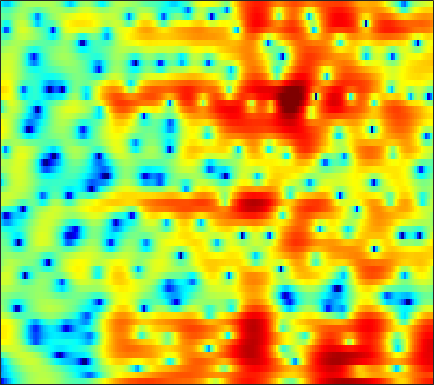

Data behind this chart, as committed beside it:
-17.405, -14.855, -12.017, -9.6531, -8.114, -6.3477, -4.834, -3.8382, -2.6711, -1.6584, -0.78615, -0.20945, 0.44966, 1.0142, 1.3645, 1.7483, 2.033, 2.1932, 2.345, 2.4276, 2.4213, 2.3591, 2.1959, 1.9625
-9.15, -8.498, -7.565, -6.586, -5.833, -4.823, -3.831, -3.115, -2.212, -1.374, -0.6159, -0.1028, 0.5053, 1.022, 1.349, 1.709, 1.979, 2.125, 2.242, 2.278, 2.233, 2.153, 1.978, 1.728
-9.907, -8.636, -7.082, -5.666, -4.679, -3.473, -2.386, -1.644, -0.7544, 0.02021, 0.6931, 1.121, 1.594, 1.959, 2.16, 2.34, 2.413, 2.403, 2.303, 2.112, 1.836, 1.577, 1.171, 0.7034
-8.68, -7.04, -5.134, -3.472, -2.386, -1.119, -0.04599, 0.6436, 1.421, 2.046, 2.525, 2.791, 3.027, 3.123, 3.11, 2.973, 2.699, 2.403, 1.885, 1.222, 0.4178, -0.2811, -1.333, -2.503
-2.51, -1.663, -0.6239, 0.3013, 0.9093, 1.603, 2.159, 2.49, 2.81, 3.004, 3.066, 3.04, 2.91, 2.668, 2.417, 1.99, 1.449, 0.9654, 0.1977, -0.7325, -1.861, -2.881, -4.521, -6.613
2.324, 2.62, 2.94, 3.166, 3.261, 3.288, 3.187, 3.024, 2.688, 2.238, 1.663, 1.168, 0.4394, -0.3274, -0.8937, -1.595, -2.199, -2.587, -3.025, -3.421, -3.822, -4.15, -4.64, -5.172
5.164, 5.177, 5.095, 4.883, 4.628, 4.143, 3.489, 2.872, 1.862, 0.6074, -0.9434, -2.313, -4.48, -7.099, -9.317, -12.12, -13.01, -12.04, -10.1, -8.423, -7.173, -6.464, -5.787, -5.344
6.022, 5.95, 5.724, 5.33, 4.924, 4.211, 3.293, 2.457, 1.125, -0.4635, -2.318, -3.894, -6.25, -8.821, -10.74, -12.74, -13.27, -12.66, -11.24, -9.747, -8.485, -7.706, -6.922, -6.412
5.987, 5.99, 5.825, 5.468, 5.071, 4.362, 3.439, 2.601, 1.282, -0.2904, -2.143, -3.755, -6.181, -8.964, -11.23, -13.87, -14.65, -13.59, -11.44, -9.466, -7.904, -7.059, -6.346, -6.077
5.012, 5.109, 5.021, 4.707, 4.354, 3.735, 2.974, 2.32, 1.331, 0.2055, -1.093, -2.19, -3.848, -5.762, -7.264, -8.888, -9.181, -8.393, -6.787, -5.241, -4.005, -3.327, -2.781, -2.617
2.807, 2.707, 2.287, 1.589, 0.9158, -0.09943, -1.09, -1.696, -2.182, -2.284, -2.155, -2.002, -1.81, -1.635, -1.509, -1.302, -1.008, -0.7299, -0.309, 0.1203, 0.4984, 0.7268, 0.9189, 0.9601
0.8496, 0.4066, -0.5467, -2.027, -3.604, -6.624, -11.71, -19.33, -18.49, -10.26, -6.357, -4.451, -2.65, -1.353, -0.6056, 0.1899, 0.8045, 1.185, 1.602, 1.93, 2.165, 2.283, 2.367, 2.361
0.1399, -0.1571, -0.767, -1.61, -2.365, -3.46, -4.449, -4.919, -4.948, -4.329, -3.361, -2.578, -1.592, -0.7262, -0.175, 0.4401, 0.9334, 1.226, 1.516, 1.712, 1.819, 1.843, 1.811, 1.714
0.5852, 0.5518, 0.3995, 0.1595, -0.06138, -0.364, -0.629, -0.7692, -0.8556, -0.8128, -0.6525, -0.4734, -0.1809, 0.1325, 0.3622, 0.6431, 0.8682, 0.993, 1.084, 1.078, 0.9744, 0.831, 0.5503, 0.1899
1.776, 1.868, 1.878, 1.774, 1.63, 1.372, 1.062, 0.8181, 0.5094, 0.2594, 0.1023, 0.05685, 0.1005, 0.2403, 0.3917, 0.6054, 0.7907, 0.8829, 0.9141, 0.8046, 0.5262, 0.1922, -0.4452, -1.323
3.099, 3.235, 3.265, 3.1, 2.851, 2.334, 1.613, 0.9468, -0.07297, -1.135, -2.016, -2.377, -2.318, -1.745, -1.156, -0.3723, 0.2805, 0.6332, 0.9112, 0.9688, 0.7852, 0.4822, -0.1619, -1.145
2.896, 3.226, 3.437, 3.356, 3.089, 2.41, 1.306, 0.1184, -2.112, -5.552, -11.7, -22.82, -13.42, -7.004, -4.419, -2.265, -0.9607, -0.353, 0.09265, 0.2409, 0.2049, 0.1022, -0.09101, -0.3213
1.141, 1.886, 2.507, 2.761, 2.734, 2.403, 1.751, 1.057, -0.1102, -1.437, -2.637, -3.182, -3.215, -2.658, -2.141, -1.607, -1.391, -1.477, -1.937, -2.713, -3.592, -4.08, -4.125, -3.41
0.3691, 1.06, 1.713, 2.09, 2.202, 2.182, 1.998, 1.784, 1.443, 1.089, 0.7653, 0.5779, 0.3806, 0.1977, 0.01829, -0.346, -0.9997, -1.768, -3.295, -5.744, -9.952, -16.05, -21.14, -10.2
0.1385, 0.4686, 0.7707, 0.8833, 0.8626, 0.7567, 0.592, 0.478, 0.3798, 0.3756, 0.4598, 0.5511, 0.6834, 0.7764, 0.7725, 0.6323, 0.2918, -0.1191, -0.8452, -1.747, -2.654, -3.155, -3.321, -2.874
-0.2154, -0.1254, -0.2672, -0.6862, -1.149, -1.978, -2.893, -3.465, -3.787, -3.375, -2.393, -1.515, -0.3932, 0.5433, 1.104, 1.632, 1.946, 2.049, 2.015, 1.867, 1.632, 1.438, 1.165, 0.8897
-0.5644, -0.6837, -1.193, -2.099, -3.115, -5.159, -8.42, -12.64, -29.95, -13.76, -7.274, -4.399, -1.723, 0.1619, 1.235, 2.296, 3.025, 3.395, 3.674, 3.737, 3.609, 3.389, 2.929, 2.275
-1.53, -1.823, -2.328, -3.001, -3.634, -4.571, -5.54, -6.111, -6.307, -5.541, -4.056, -2.797, -1.152, 0.2812, 1.183, 2.178, 2.93, 3.341, 3.706, 3.833, 3.739, 3.509, 2.989, 2.204
-3.444, -3.917, -4.438, -4.799, -4.929, -4.917, -4.741, -4.495, -3.978, -3.288, -2.434, -1.71, -0.7158, 0.2634, 0.9482, 1.779, 2.475, 2.886, 3.274, 3.486, 3.492, 3.36, 2.993, 2.378
-7.191, -8.647, -10.14, -10.18, -9.369, -8.035, -6.8, -6.011, -5.097, -4.23, -3.358, -2.651, -1.669, -0.6472, 0.1074, 1.029, 1.818, 2.319, 2.84, 3.194, 3.38, 3.413, 3.312, 3.026
-8.72, -12.16, -18.12, -16.3, -12.64, -9.724, -8.177, -7.633, -7.449, -7.396, -6.925, -6.095, -4.493, -2.789, -1.614, -0.2757, 0.7955, 1.438, 2.124, 2.626, 2.997, 3.191, 3.347, 3.402
-1.665, -2.303, -3.074, -3.525, -3.739, -4.058, -4.776, -5.822, -8.344, -13.73, -42.65, -15.06, -7.83, -4.197, -2.446, -0.9349, 0.004196, 0.4438, 0.8526, 1.245, 1.69, 2.065, 2.561, 2.985
3.053, 2.867, 2.587, 2.255, 1.954, 1.444, 0.7184, 0.03542, -1.001, -1.989, -2.45, -2.317, -1.679, -1.03, -0.7718, -0.8581, -1.562, -2.482, -4.104, -5.237, -4.497, -3.005, -1.011, 0.4375
2.767, 2.83, 2.938, 2.999, 3.014, 2.945, 2.777, 2.594, 2.288, 1.942, 1.61, 1.352, 0.9466, 0.3877, -0.213, -1.332, -3.088, -4.94, -8.499, -12.25, -10.57, -7.608, -4.644, -2.757
-0.7662, -0.1052, 0.7921, 1.578, 2.056, 2.521, 2.818, 2.924, 2.93, 2.805, 2.532, 2.246, 1.745, 1.103, 0.5166, -0.3959, -1.426, -2.204, -3.14, -3.775, -3.934, -3.784, -3.404, -2.992
-6.745, -3.955, -1.434, 0.3019, 1.241, 2.155, 2.749, 3.025, 3.2, 3.176, 2.97, 2.706, 2.229, 1.615, 1.081, 0.2826, -0.5372, -1.155, -1.891, -2.506, -2.933, -3.118, -3.202, -3.202
-3.038, -1.777, -0.2581, 0.9941, 1.752, 2.537, 3.071, 3.329, 3.486, 3.433, 3.196, 2.89, 2.313, 1.555, 0.8831, -0.1372, -1.276, -2.172, -3.34, -4.347, -5.101, -5.431, -5.54, -5.329
1.179, 1.385, 1.781, 2.249, 2.603, 3.031, 3.373, 3.542, 3.633, 3.539, 3.234, 2.86, 2.146, 1.166, 0.2443, -1.259, -3.111, -4.751, -7.276, -10.04, -12.31, -12.86, -12.07, -10.47
2.268, 2.006, 1.908, 2.077, 2.345, 2.792, 3.246, 3.518, 3.735, 3.75, 3.516, 3.169, 2.462, 1.447, 0.4465, -1.244, -3.428, -5.478, -9.041, -13.95, -20.42, -21.62, -17.7, -15.19
0.3953, -1.071, -2.178, -1.525, -0.3242, 1.343, 2.669, 3.401, 4.037, 4.324, 4.307, 4.102, 3.586, 2.799, 2.03, 0.7699, -0.8058, -2.156, -4.191, -6.365, -8.53, -10.11, -12.43, -16.08
-1.509, -5.37, -10.73, -6.351, -2.899, 0.05992, 1.863, 2.732, 3.437, 3.743, 3.757, 3.616, 3.257, 2.743, 2.276, 1.533, 0.689, -0.01795, -1.039, -2.155, -3.315, -4.22, -5.496, -6.603
2.643, 1.78, 0.991, 0.7723, 0.8988, 1.206, 1.45, 1.518, 1.429, 1.153, 0.7254, 0.3638, -0.1028, -0.4939, -0.7186, -0.9408, -1.085, -1.2, -1.35, -1.522, -1.718, -1.873, -2.042, -2.087
4.685, 4.172, 3.507, 2.885, 2.431, 1.792, 1.052, 0.387, -0.6952, -2.008, -3.518, -4.681, -5.962, -6.494, -6.301, -5.494, -4.538, -3.833, -3.017, -2.331, -1.778, -1.416, -0.969, -0.5971
5.34, 4.874, 4.213, 3.462, 2.826, 1.851, 0.6637, -0.4112, -2.182, -4.513, -7.695, -11.08, -18.92, -25.49, -16.28, -11.06, -8.121, -6.542, -4.901, -3.601, -2.499, -1.774, -0.9417, -0.2377
4.891, 4.473, 3.914, 3.281, 2.733, 1.856, 0.7601, -0.2282, -1.799, -3.695, -5.868, -7.598, -9.656, -10.73, -10.68, -9.87, -8.708, -7.787, -6.421, -5.045, -3.669, -2.7, -1.55, -0.5251
3.156, 2.94, 2.797, 2.712, 2.567, 2.183, 1.549, 0.902, -0.1778, -1.476, -2.937, -4.102, -5.7, -7.311, -8.536, -10.12, -11.13, -11.05, -9.644, -7.439, -5.26, -3.823, -2.145, -0.7638
-3.436, -1.872, 0.4344, 1.971, 2.621, 2.957, 2.805, 2.424, 1.631, 0.5805, -0.7115, -1.809, -3.504, -5.554, -7.563, -11.27, -18.09, -23.31, -14.17, -8.916, -5.645, -3.893, -2.074, -0.6842
-2.05, -0.5555, 1.662, 3.108, 3.668, 3.841, 3.472, 2.92, 1.91, 0.7447, -0.4362, -1.273, -2.322, -3.365, -4.143, -5.209, -6.04, -6.216, -5.931, -5.141, -4.309, -3.638, -2.843, -2.077
5.71, 5.568, 5.497, 5.306, 4.991, 4.194, 2.889, 1.539, -0.7742, -3.515, -5.684, -6.082, -5.276, -4.346, -3.859, -3.606, -3.661, -3.88, -4.425, -5.214, -6.231, -6.987, -7.6, -7.507
6.814, 6.747, 6.49, 5.973, 5.367, 4.189, 2.481, 0.7273, -2.449, -7.131, -12.81, -11.98, -7.705, -5.132, -4.102, -3.452, -3.49, -3.956, -5.1, -7.083, -10.29, -14.49, -28.38, -19.57
5.259, 5.49, 5.495, 5.197, 4.769, 3.949, 2.824, 1.816, 0.3306, -1.122, -2.244, -2.746, -2.97, -2.919, -2.871, -2.947, -3.293, -3.742, -4.622, -5.84, -7.338, -8.479, -9.578, -9.721
3.64, 3.997, 4.21, 4.149, 3.941, 3.467, 2.802, 2.209, 1.331, 0.4263, -0.4368, -1.021, -1.709, -2.29, -2.643, -3.057, -3.408, -3.641, -3.961, -4.293, -4.585, -4.75, -4.862, -4.814
2.977, 3.289, 3.533, 3.562, 3.449, 3.115, 2.603, 2.103, 1.301, 0.3692, -0.668, -1.484, -2.578, -3.593, -4.221, -4.758, -4.902, -4.794, -4.459, -4.021, -3.569, -3.241, -2.821, -2.419
2.711, 3.008, 3.268, 3.343, 3.275, 3.006, 2.532, 2.032, 1.155, 0.01754, -1.433, -2.754, -4.875, -7.411, -9.407, -10.96, -10, -8.431, -6.368, -4.689, -3.369, -2.582, -1.716, -1.019
2, 2.376, 2.729, 2.91, 2.922, 2.78, 2.419, 2.003, 1.223, 0.1399, -1.317, -2.721, -5.149, -8.506, -11.89, -15.71, -12.54, -9.438, -6.457, -4.38, -2.873, -1.996, -1.057, -0.3232
0.6098, 1.094, 1.572, 1.9, 2.05, 2.119, 2.029, 1.84, 1.423, 0.7969, -0.04139, -0.8019, -1.944, -3.086, -3.815, -4.373, -4.355, -4.013, -3.338, -2.602, -1.94, -1.48, -0.957, -0.4909
-0.8195, -0.4208, 0.04303, 0.4681, 0.7857, 1.168, 1.489, 1.645, 1.714, 1.614, 1.353, 1.062, 0.5889, 0.07606, -0.2833, -0.6989, -1.013, -1.191, -1.355, -1.492, -1.614, -1.712, -1.806, -1.78
-2.174, -2.442, -2.547, -2.102, -1.409, -0.2478, 0.867, 1.567, 2.246, 2.63, 2.744, 2.677, 2.42, 2.003, 1.631, 1.086, 0.5283, 0.09869, -0.5131, -1.229, -2.119, -2.986, -4.344, -5.663
-4.19, -7.016, -13.33, -12.01, -6.834, -2.469, 0.2343, 1.616, 2.844, 3.522, 3.745, 3.656, 3.239, 2.541, 1.869, 0.9068, 0.001289, -0.5382, -1.12, -1.688, -2.574, -3.65, -6.103, -10.84
-2.241, -3.543, -4.83, -4.506, -3.253, -1.221, 0.5217, 1.538, 2.482, 2.96, 2.97, 2.653, 1.767, 0.3062, -1.243, -3.966, -6.922, -7.908, -6.552, -4.593, -3.307, -2.777, -2.502, -2.361
-0.8592, -1.157, -1.357, -1.197, -0.868, -0.2226, 0.4923, 0.9826, 1.489, 1.733, 1.635, 1.292, 0.3947, -1.119, -2.751, -5.81, -9.669, -10.88, -8.107, -5.031, -2.877, -1.774, -0.7149, 0.06467
-2.276, -2.476, -2.584, -2.448, -2.146, -1.558, -0.8141, -0.2594, 0.3818, 0.8384, 1.052, 1.041, 0.788, 0.2682, -0.2336, -0.919, -1.448, -1.596, -1.375, -0.8272, -0.1733, 0.2878, 0.8081, 1.185
-5.779, -6.527, -7.33, -7.426, -6.773, -5.226, -3.482, -2.27, -0.9212, 0.111, 0.8451, 1.216, 1.518, 1.648, 1.659, 1.615, 1.575, 1.562, 1.598, 1.685, 1.766, 1.821, 1.825, 1.726
